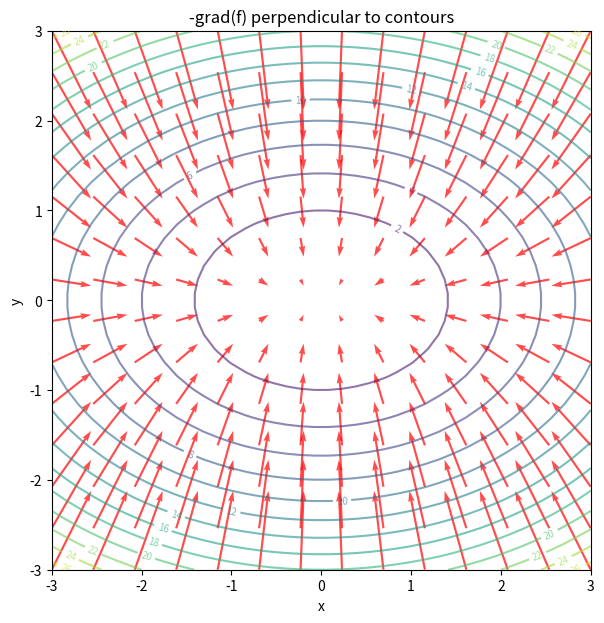

This chart was generated by the following Python code:
import numpy as np, matplotlib.pyplot as plt
print("ok")


import numpy as np
def f(x,y): return x**2+y**2
def px(f,x,y,h=1e-5): return (f(x+h,y)-f(x-h,y))/(2*h)
def py(f,x,y,h=1e-5): return (f(x,y+h)-f(x,y-h))/(2*h)
x0,y0=3.,4.
print(f"at({x0},{y0}): px={px(f,x0,y0):.1f}(2x=6), py={py(f,x0,y0):.1f}(2y=8)")
for yt in[0.,5.,10.]:
  print(f"  px at(3,{yt:.0f})={px(f,x0,yt):.1f} — independent of y!")


import numpy as np
x=np.linspace(-3,3,50); y=np.linspace(-3,3,50)
X,Y=np.meshgrid(x,y); Z=X**2+Y**2
dZ_dy,dZ_dx=np.gradient(Z,y,x)
print(f"Z.shape={Z.shape}, dx.shape={dZ_dx.shape}")
print(f"at origin: dx={dZ_dx[25,25]:.2f}(~0), dy={dZ_dy[25,25]:.2f}(~0)")
print(f"at corner: dx={dZ_dx[-1,-1]:.2f}(~6), dy={dZ_dy[-1,-1]:.2f}(~6)")


import numpy as np, matplotlib.pyplot as plt
x=np.linspace(-3,3,40); y=np.linspace(-3,3,40)
X,Y=np.meshgrid(x,y); Z=X**2+2*Y**2
dZ_dy,dZ_dx=np.gradient(Z,y,x)
fig,ax=plt.subplots(figsize=(8,7))
cs=ax.contour(X,Y,Z,levels=15,cmap="viridis",alpha=0.6)
ax.clabel(cs,fontsize=7)
skip=3
ax.quiver(X[::skip,::skip],Y[::skip,::skip],-dZ_dx[::skip,::skip],-dZ_dy[::skip,::skip],color="red",alpha=0.7,scale=80,width=0.004)
ax.set_xlabel("x"); ax.set_ylabel("y"); ax.set_aspect("equal")
ax.set_title("-grad(f) perpendicular to contours"); plt.show()
print("Every arrow is perpendicular to its contour line")
